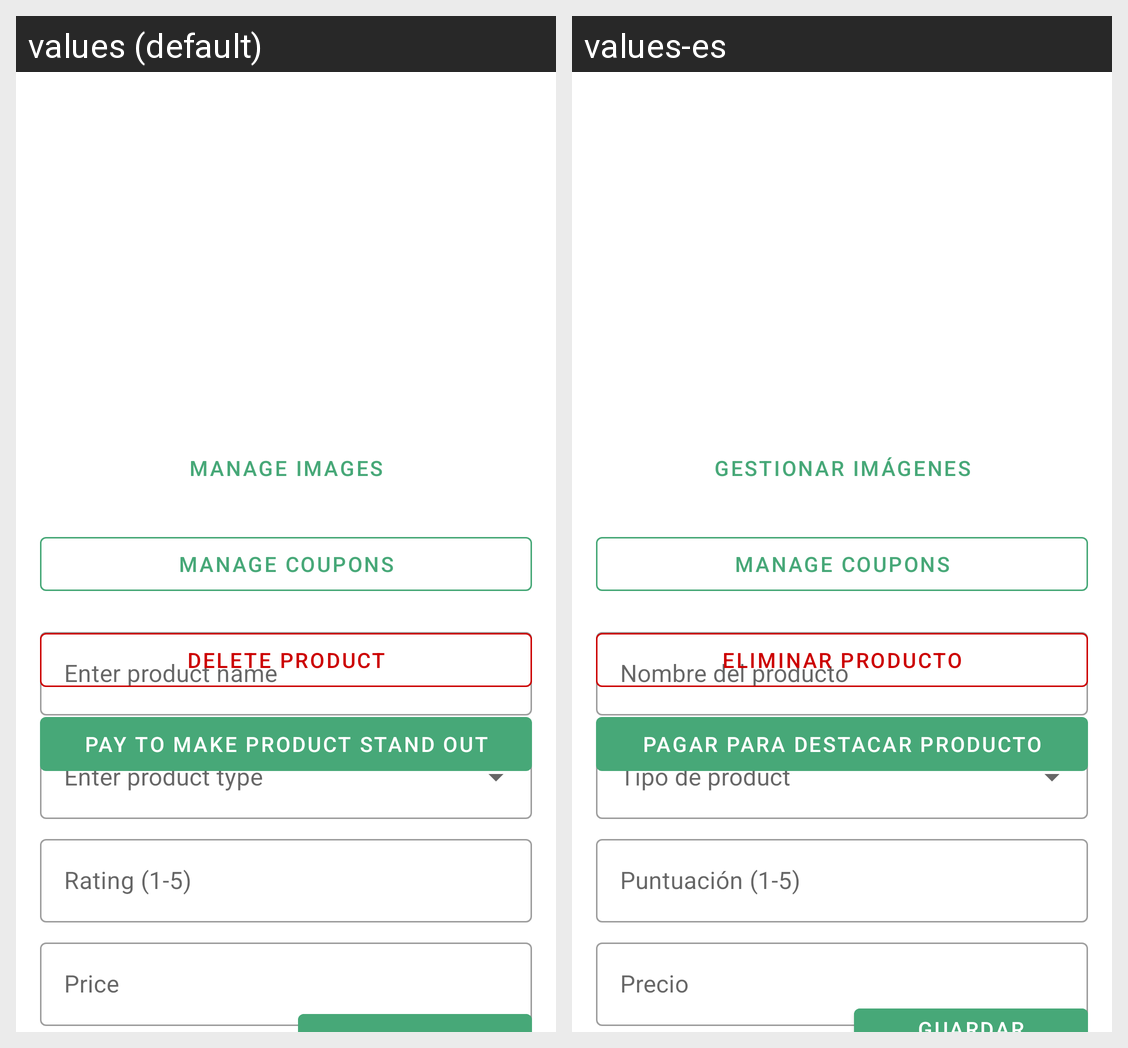

Here is an Android app screen in its default locale and in the app's own translations. Write out the translated-string differences for the strings that appear on this screen.
Android screen res/layout/fragment_edit_product.xml rendered under 2 locales, left to right: values (default), values-es. Device: Nexus 5 (rendered at 1080×1920; each locale shown at half size, 540×960, under a caption strip naming it); theme Theme.PureHarvest.
Strings drawn on this screen, with the default value and each locale's value (text and hints the layout hard-codes, and strings that could not be matched under every locale, appear in the picture but are not listed):

button_manage_images
  values: Manage Images
  values-es: Gestionar Imágenes

hint_edit_product_name
  values: Enter product name
  values-es: Nombre del producto

hint_product_rating
  values: Rating (1-5)
  values-es: Puntuación (1-5)

hint_price
  values: Price
  values-es: Precio

button_delete_product
  values: Delete Product
  values-es: Eliminar Producto

button_pay_to_stand_out
  values: Pay to make product stand out
  values-es: Pagar para destacar producto
